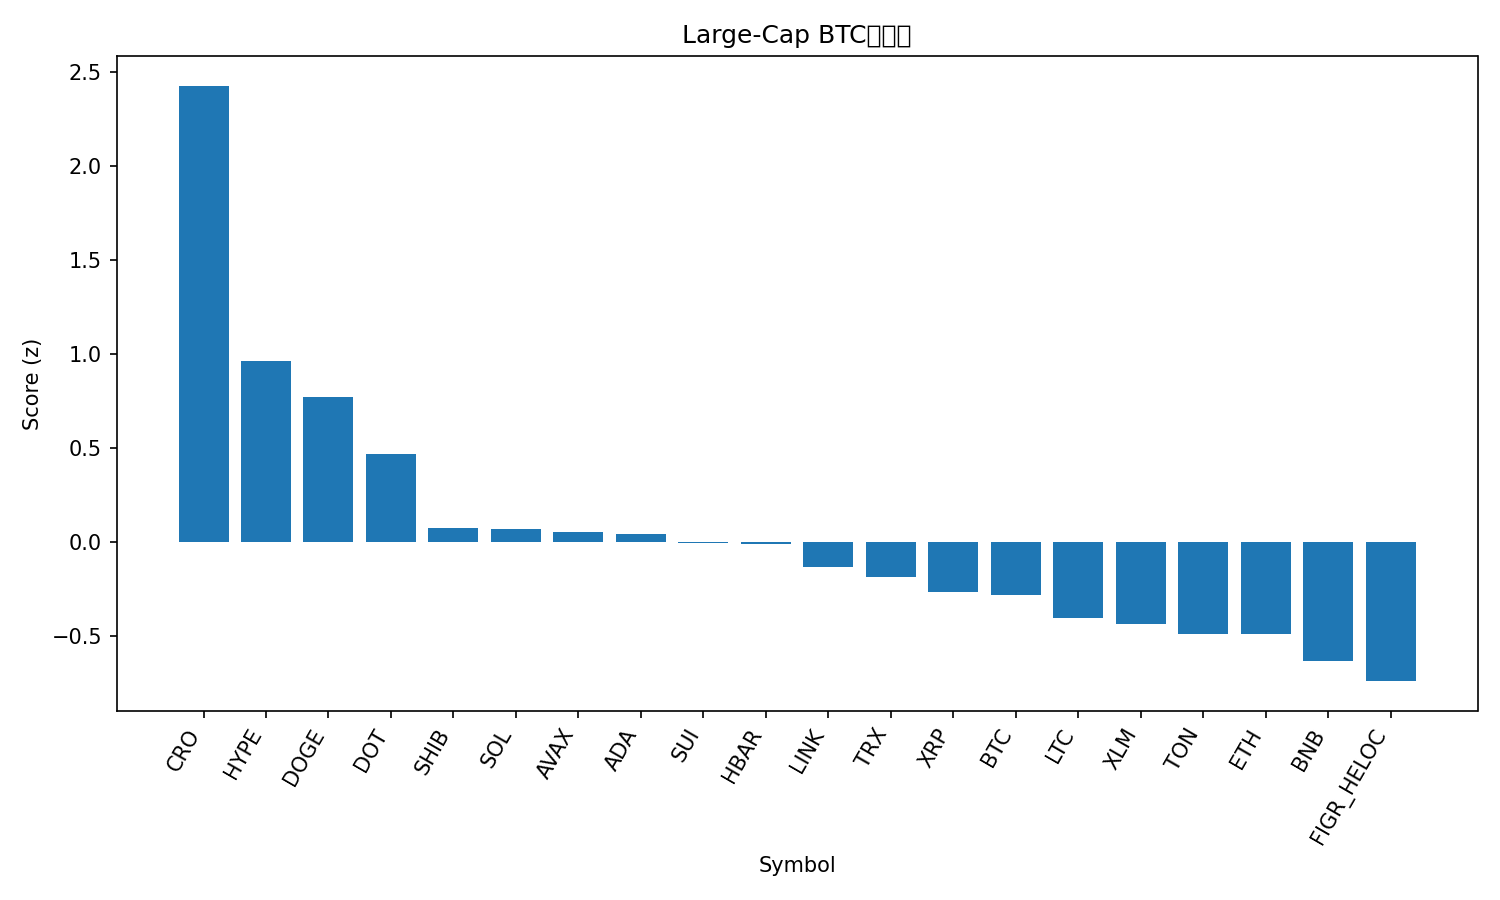

Data behind this chart, as committed beside it:
rank, name, symbol, price_btc, price_usd, pct_1h_btc, pct_24h_btc, pct_7d_btc, market_cap_rank, market_cap_usd, volume_usd, score
1, Cronos, CRO, 2.31e-06, 0.2605, 6.231, 2.645, -3.39, 26, 8876132402, 226386088, 2.428
2, Hyperliquid, HYPE, 0.0004763, 53.74, -0.3161, 3.688, 19.13, 14, 14550487555, 706181992, 0.9648
3, Dogecoin, DOGE, 2.19e-06, 0.2467, -0.181, 3.291, 13.48, 9, 37243625046, 3873271531, 0.7708
4, Polkadot, DOT, 3.684e-05, 4.16, -0.09357, 2.528, 8.267, 33, 6322460277, 376178532, 0.4672
5, Shiba Inu, SHIB, 1.15706e-10, 1.305e-05, -0.3064, 1.758, 3.541, 31, 7693188269, 272648560, 0.07612
6, Solana, SOL, 0.00193, 217.7, -0.1353, 1.117, 6.017, 6, 117976648551, 9199508831, 0.06982
7, Avalanche, AVAX, 0.0002297, 25.91, -0.6937, 2.058, 5, 23, 10941195210, 772175661, 0.05216
8, Cardano, ADA, 7.81e-06, 0.881, -0.6824, 1.897, 5.814, 10, 32178381397, 1876364174, 0.04168
9, Sui, SUI, 3.148e-05, 3.55, -0.3273, 1.155, 6.113, 18, 12659776881, 1395104924, -0.005578
10, Hedera, HBAR, 2.05e-06, 0.2311, -0.6261, 1.688, 5.109, 25, 9795258008, 225325466, -0.01208
11, Chainlink, LINK, 0.0002092, 23.59, -0.4388, 1.473, -0.04249, 13, 15997201618, 1039276682, -0.1354
12, TRON, TRX, 3e-06, 0.3379, -0.04256, 0.9788, -2.777, 11, 31979905756, 901453282, -0.189
13, XRP, XRP, 2.665e-05, 3.01, -0.3897, 0.2849, 4.681, 3, 179166652833, 6328489882, -0.2658
14, Bitcoin, BTC, 1.0, 112809, 0.0, 0.0, 0.0, 1, 2248061263564, 40131843783, -0.2819
15, Litecoin, LTC, 0.001008, 113.7, 0.02349, -0.3983, 0.6728, 28, 8673029399, 585374824, -0.4075
16, Stellar, XLM, 3.38e-06, 0.3812, -0.3895, -0.1116, 2.497, 20, 12099352961, 392460775, -0.4357
17, Toncoin, TON, 2.766e-05, 3.12, -0.5391, 0.4769, -2.824, 30, 8011422302, 182138137, -0.4904
18, Ethereum, ETH, 0.03857, 4351, -0.2344, -0.2007, -2.781, 2, 525327410252, 29567841968, -0.4926
19, BNB, BNB, 0.007792, 878.9, -0.3756, -0.7574, 0.6718, 5, 122299722207, 946019256, -0.6358
20, Figure Heloc, FIGR_HELOC, 8.83e-06, 0.996, -0.1763, -1.087, -2.812, 19, 12255552651, 10926846, -0.7416
21, Bitcoin Cash, BCH, 0.005192, 585.7, -0.09758, -1.993, 0.7708, 22, 11672230641, 367650235, -0.836
